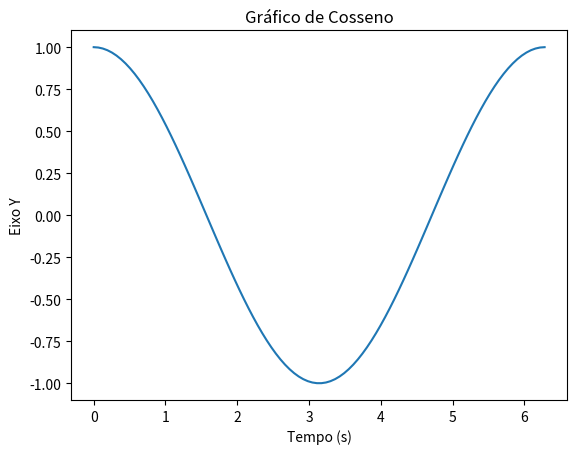

Write the Python code that produced this figure.
import numpy as np
import matplotlib.pyplot as plt

t = np.linspace(0, 2*np.pi, 100)
y = np.cos(t)
plt.plot(t, y)
plt.title("Gráfico de Cosseno")
plt.xlabel("Tempo (s)")
plt.ylabel("Eixo Y")
plt.show()

